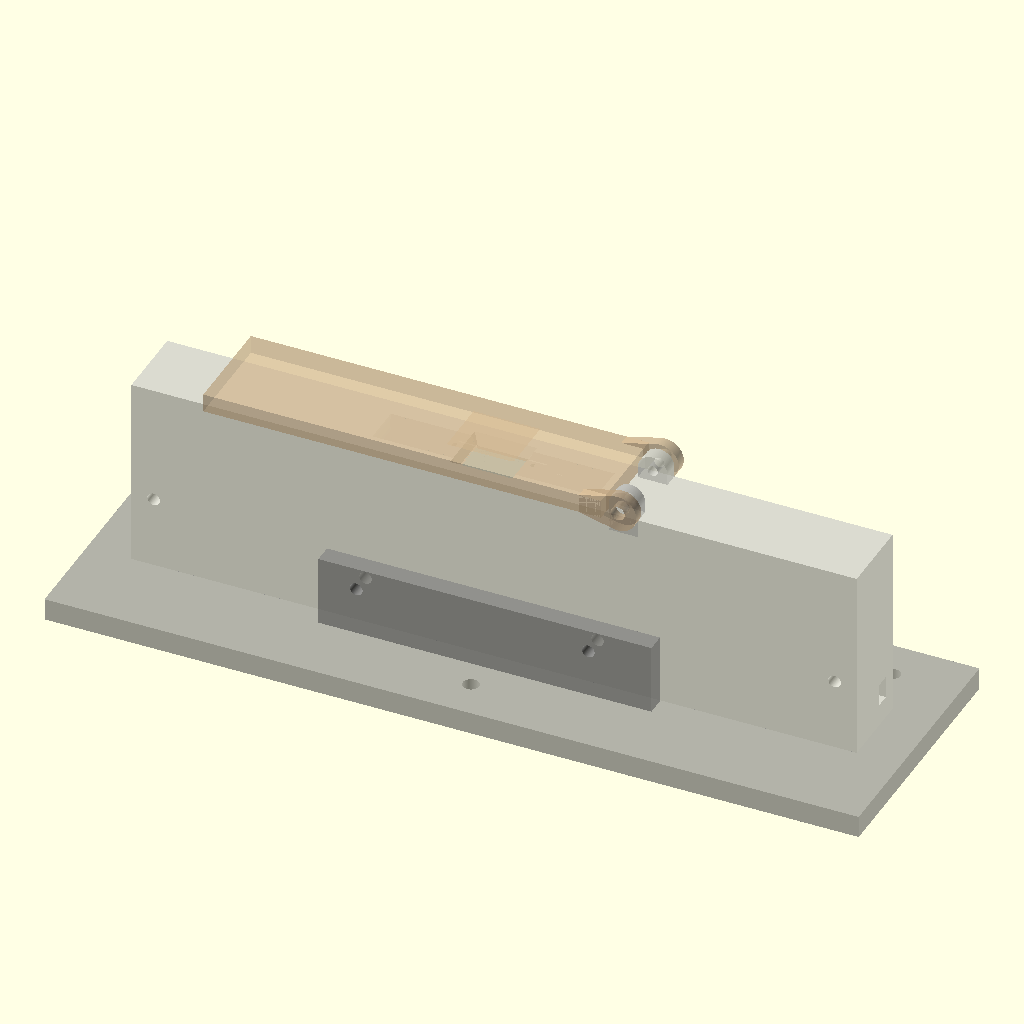
Cell 1 — every parameter at its default value.
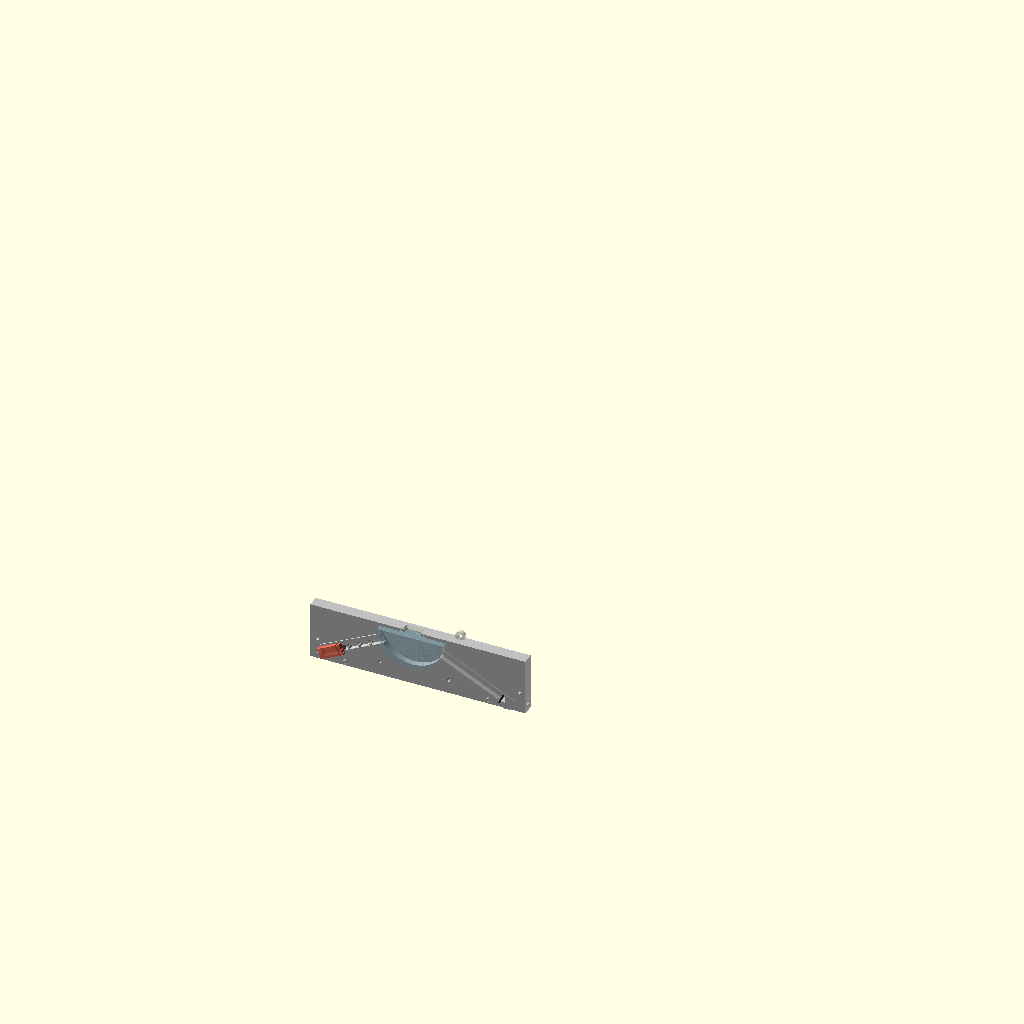
Cell 2: the same model with PART = "load".
All cells are drawn from the same view direction (rotation 55°, 0°, 25°, orthographic, colour scheme Cornfield), but the view is re-fitted for each cell, so position and scale can differ between cells as well as the parameter.
Source of the model, scad/optical_bench.scad:
// ============================================================================
//  psu-meter — 1단계(수동) 측정 헤드 · 인쇄 부품
//  같이 볼 것: ../docs/head.html (도면·3D·이 상수를 뽑아 준다) · ../HOBBY_BUILD.md
//
//  2026-09-02 전면 재작성 — **허브 일체형**.
//  덕트·접착 패드·착탈 칼라·거울이 전부 없어졌습니다. 프리즘 포켓 · 관통 채널 ·
//  인쇄 조리개 · 조명 플러그 소켓 · 칩 포켓이 **본체 한 부품** 안에 있습니다.
//
//  치수는 docs/head.html 의 광선추적 계산값입니다. 실물 제작·측정은 아직 없습니다.
//
//  좌표계 : 측정점 M = 원점
//           +X = 프리즘 현(60 mm) 방향
//           +Y = 프리즘 두께 방향.  Y=0 이 입사면 = 클램셸 분할면
//           +Z = 위(시료 쪽).  유리는 Z<0
//
//  ── 반드시 알고 볼 것 ────────────────────────────────────────────────────
//  ★★ 기계 팔과 **광학 지렛대**는 다릅니다 (2026-09-02 정정).
//    기계 팔(ARM_I/ARM_D)은 곡면 통과점 E 에서 재고, 부품을 놓는 자리를 정합니다.
//    광학 지렛대(LEVER)는 **측정점 M** 에서 잽니다 — 반원은 곡면 굴절이 없어
//    광선이 M 을 지나는 하나의 직선이라 프리즘 반지름이 지렛대에 포함됩니다.
//    LEVER = E·주광선(=R=30) + ARM_D(60) = 90.  전에는 60 으로 계산해
//    스팬·조리개가 전부 틀렸습니다.
//
//  ★ 팔 길이는 **곡면 통과점 E** 에서 잽니다. 프리즘 중심이 아닙니다.
//    반원이라 주광선이 곡면을 0°로 지나므로 방향은 M 에서 나온 것과 같지만,
//    기준점은 E(26.87, -13.34) 입니다. 조명팔 40 의 끝은 중심에서 70 mm 입니다.
//
//  ★ 주광선은 **17.5 PSU(보정 범위의 한가운데)** 에 조준합니다 — 수조 염도(34)가
//    아닙니다. 34 에 조준하면 2점 보정에 필요한 0~35 PSU 가 조명 부채꼴의
//    아래쪽 끝에 몰려 RO-DI(0 PSU) 여유가 0.046° 밖에 안 남습니다.
//    17.5 조준이면 양쪽 0.30° 로 균형이 잡힙니다.
//
//  ★ 블록 깊이 HUB_Z 는 **프리즘이 아니라 내려가는 팔**이 정합니다.
//    팔이 26.41° 아래로 가므로 팔 끝(칩·플러그)이 프리즘 바닥보다 훨씬 깊습니다.
//    옛 식 ceil(사지타 + 2*벽 + 5) = 42 를 쓰면 검출 채널이 L=59.8 에서 블록
//    바닥을 뚫고 나가고 칩이 바로 L=60 입니다. head.html 의 "블록 깊이 검사" 행이
//    이것을 판정합니다. 형상을 바꾸면 그 표를 다시 보십시오.
//
//  ★ 정밀해야 하는 것은 딱 하나 — **두 팔이 서로 움직이지 않는 것**입니다.
//    그래서 본체를 한 몸으로 인쇄하고, 분할면(Y=0)을 바닥에 놓습니다.
// ============================================================================

/* [부품 선택] */
// OpenSCAD 의 Window > Customizer 를 켜면 아래가 드롭다운으로 나옵니다.
// 고르고 F5(미리보기) / F6(렌더) / F7(STL 내보내기).
PART = "preview"; // [preview:조립 미리보기 (인쇄용 아님), load:★ B 에 부품 얹는 자리 (조립 설명), hub_a:본체 반쪽 A (Y<0) — 분할면을 바닥에, hub_b:본체 반쪽 B (Y>0), base:받침대 — 바닥판+홈턱+M4 3점, lid:뚜껑 (작은 판+힌지), slit_plug:조명측 플러그, slit_plate:★ 갈아 끼우는 슬릿판, section:분할면 단면 (검증용), fitcheck:닫힘 간섭 (비어야 정상), swingcheck:여닫는 동안 간섭 (비어야 정상), thincheck:얇은 살 검사, prismcheck:프리즘 간섭, plugcheck:플러그 간섭, platecheck:슬릿판 간섭 (모두 비어야 정상), raycheck:플러그 광로 관통 (비어야 정상)]

/* [Hidden] */

$fn = 180;

// ============================================================================
//  상수 — docs/head.html "SCAD 상수" 블록을 그대로 덮어쓰면 된다
// ============================================================================
// ── 프리즘 ─────────────────────────────────────
P_CHORD = 60;
P_SAG   = 30;
P_THICK = 10;      // 실물 도착하면 실측
FIT     = 0.35;
P_R     = 30.0000;
P_CZ    = 0.0000;
//  ★★ 2026-09-04 발견 — **포켓이 프리즘을 FIT 만큼 떨어뜨리고 있었다.**
//    포켓은 반지름 P_R+FIT 의 원통이고 중심이 z=0 이었다. 그 안에 실물(반지름 P_R)이
//    중력으로 앉으면 중심이 z=-FIT 로 내려간다 — 측정면이 설계 평면보다 0.35 mm
//    아래다. 결과가 둘이다 :
//      (1) "창 밖 살이 프리즘을 위에서 물어 준다"는 전제가 **사실이 아니었다.**
//          살과 프리즘 사이에 0.35 mm 가 통째로 비어 있었다. 실링의 기준면이 없다.
//      (2) 광선이 프리즘 중심을 0.35 빗나가 곡면 입사각 0.668°, 굴절 편향 0.220°.
//          조명 부채꼴 여유가 편측 0.30° 다. 2점 보정이 상수로 흡수하긴 하지만
//          여유의 3분의 2를 그냥 먹는다.
//    포켓 원통만 FIT-P_SEAT 만큼 **올려서** 앉는 자리를 정한다. 남기는 P_SEAT 은
//    프리즘 반지름 공차를 먹는 몫이다 — 0 으로 하면 실물이 조금만 커도 프리즘이
//    포켓 바닥과 살 사이에 끼여 응력을 받는다 (HANDOFF 의 금기).
P_SEAT  = 0.15;    // 앉았을 때 프리즘 상면이 z=0 보다 내려가는 양 (= 살과의 틈)

// ── 광학 ───────────────────────────────────────
ARM_DEG = 26.4114;  // ★ 주광선 조준 17.5 PSU (보정범위 중앙). 34 조준이면 26.1525
EXIT_X  = 26.8687;
EXIT_Z  = -13.3444;
WIN_Z   = 5.0;      // ★ 추적한 최대 빔 폭 + 0.6. 공식 아님 (2026-09-02 정정)
LEVER   = 90.0;     // 광학 지렛대 (M 기준) = E·주광선 30 + 기계팔 60
ARM_I   = 40;       // 조명팔 — 끝이 슬릿
ARM_D   = 60;       // 검출팔 — 끝이 칩
REACH_I = 61;       // 조명측 부품 적재 총 도달
REACH_D = 72;       // 검출측
STOPS_I = [[13.6,2.86],[24.8,1.98],[35.2,1.17]];   // 슬릿에서 퍼진다 — 팔 끝이 가장 좁다
STOPS_D = [[52.8,2.74]];    // ★ 한 자리뿐. 검출측 빔은 프리즘 쪽이 넓어
                            //   나머지 자리는 어깨 1 mm 를 못 남긴다 (채널 자체가 조리개)

// ── 부품 ───────────────────────────────────────
CHIP_L = 9.4; CHIP_W = 3; CHIP_H = 1.2;   // TSL1401CL CL 패키지
LED_D  = 5.25;
PLUG_W = 10; PLUG_Y = 10; PLUG_L = 20;   // 조명측 플러그

// ── 블록 ───────────────────────────────────────
HUB_TOP = 3;
HUB_L   = 93; HUB_R = 103;
// ── 측정창 · 실링 (2026-09-02 신설 → 2026-09-04 실링 개정) ────────────
//  ★ 프리즘 상부를 x 로는 **필요한 만큼만** 연다. 조명 패치가 8.6 mm 이므로 14 면 된다.
//  ★ 창을 **사면**으로 판다. 뚜껑 보스가 그 사면에 **선으로 걸려** 스스로 중심을
//    잡고, SEAT 만큼 떠서 액적을 누르지 않는다. 직각 면이면 자기정렬이 없다.
//    보스 사면을 창보다 **완만하게**(12° vs 25°) 해서 아래 모서리만 닿게 한다.
//  ★ 밀폐가 중요하다 — 0.15 mm 틈만 있어도 둘레 확산으로 분당 0.4 PSU 가 샌다.
//
//  ★★ 2026-09-04 실링 개정 — **덮는 것은 막는 것이 아니다.**
//    옛 값 WIN_HY = 4 는 프리즘(반두께 5) 위에 편측 1 mm 의 살을 남겨 포켓 틈을
//    "덮게" 했다. 그런데 (가) 포켓이 프리즘을 0.35 떨어뜨려 그 살은 애초에 프리즘에
//    닿지도 않았고(P_SEAT 주석), (나) 닿았더라도 살 밑 0.05 mm 틈은 모세관압이
//    +1 kPa (2γcosθ/h, PETG θ≈70°)라 액을 **빨아들인다**.
//    그렇게 빨린 액은 닦이지도 마르지도 않아 표준액↔시료 **이월**이 된다.
//    20 µL 중 몇 µL 만 이월돼도 35 와 34 사이에서 0.1 PSU 급이다 — 예산 전체(0.066)
//    보다 크다. 광학·기구 어떤 개선보다 크다.
//    그래서 방침을 바꿨다 : **면끼리 맞물리게 하지 않는다.** 창을 프리즘 전폭까지
//    열고, 옆 틈과 살 밑을 실런트로 채워 **액이 닿는 면을 유리와 굳은 탄성체로만**
//    만든다. FDM 은 평면을 0.05 로 맞춰 주지 않지만, 실런트는 틈이 얼마든 채운다.
//    빔 여유도 편측 0.5 → 1.5 mm 로 넓어진다.
//  ★ 실런트는 **MS 폴리머(변성실란)**. 아세톡시 실리콘의 아세트산은 응력 있는 PMMA 를
//    크레이징시키고 베어 칩 패드를 부식시킨다. 중성경화 실리콘도 저분자 실록산이
//    광학면으로 이행해 발수화시킨다 — 20 µL 이 패치 8.6 mm 를 덮으려면 접촉각이
//    20° 급이어야 해서 치명적이다. 순간접착제·에폭시·UV경화는 전부 금지.
SEAL_W  = 0.8;    // 프리즘 옆 실런트 채널 폭(편측). FIT 0.35 를 위 SEAL_D 만 넓힌다
SEAL_D  = 2.0;    // 채널 깊이 (z = -SEAL_D ~ 0). 굳으면 z 윗면이 창의 y 벽이 된다
SEAL_REC = 0.4;   // 살 아랫면 실런트 링 깊이. 프리즘 상면까지 실제 두께는 +P_SEAT
SEAL_RX = 12;     // 실런트 링 바깥 x — 창(7)에서 5 mm
SEAM_SX = 1.0;    // 분할면 주입 슬롯 폭 (x)
SEAM_W  = 1.2;    // 분할면 주입 슬롯 폭 (y). 블록 윗면에 열려 주입구를 겸한다
SEAM_X  = 10.5;   // 주입 슬롯 중심 x — 창이 z=3.5 에서 8.63 까지 벌어지므로 그 밖
WIN_HX  = 7;      // 창 반폭 x — 패치 8.6 + 액적 여유
WIN_HY  = P_THICK/2 + SEAL_W;   // 5.8 ★ 실런트 채널 바깥벽과 **같은 값**. 따로 안 정한다
WIN_TAP = 25;     // 창 사면 각 (수직에서)
CAP_TAP = 12;     // 뚜껑 보스 사면 — 창보다 완만해서 아래 모서리가 선접촉
SEAT    = 0.8;    // 뚜껑이 사면에 걸려 뜨는 높이
HUB_Z   = 49;      // ★ 프리즘이 아니라 팔 끝이 정한다
WALL    = 3.5;  M3 = 3.4;
WALL_TOP = 3.2;   // ★ 창이 가장 넓어지는 **블록 윗면**의 살. HUB_Y 가 여기서 나온다

// ── 배선 슬롯 (2026-09-04 — 슈라우드를 버려 여기가 외광의 유일한 통로가 됐다) ──
SLOT_W   = 4;     // 슬롯 폭 (y)
SLOT_H   = 6;     // 슬롯 높이 (z)
SLOT_OFF = 4.5;   // ★ y 로 비키는 양. SLOT_W 보다 커야 직선 경로가 끊긴다
SLOT_MOUTH = 4;   // 포켓/캐비티와 이어 주는 입 길이 (x)

// ── 받침대 ─────────────────────────────────────
BASE_W = 220; BASE_D = 70; BASE_T = 6;
BASE_Z = -49;     // 바닥판 윗면 = 블록 바닥 (뜨지 않는다)
RAIL_LEN = 90; RAIL_T = 5; RAIL_H = 19;   // ★ 관통 M3 구멍 위로 살 4.3 mm. 15 면 0.30 mm 였다

// ============================================================================
//  유도값
// ============================================================================
//  ★ 옛 식 HUB_Y = P_THICK + 2*FIT + 2*WALL = 17.7 은 **포켓만** 보고 정한 값이었다.
//    창이 25° 로 벌어지므로 블록 윗면에서 창 반폭이 WIN_HY + HUB_TOP*tan25 = 7.20 이
//    되어 살이 1.65 mm 밖에 안 남는다. "따로 정한 두 치수를 대조하지 않은" 사례가
//    또 하나다. 이제 **둘 중 큰 쪽**으로 유도하고 아래 assert 가 지킨다.
//    ★ thincheck 는 Y=0 단면만 본다 — **두께 방향 살은 거기 안 걸린다.** 그래서
//      이 항목은 검사가 아니라 assert 로 지켜야 한다.
HUB_Y  = 2*max(P_THICK/2 + FIT + WALL,                       // 포켓 기준   8.85
               WIN_HY + HUB_TOP*tan(WIN_TAP) + WALL_TOP);    // 창 윗면 기준 10.40
XP     = sqrt(pow(P_R + FIT, 2) - pow(P_CZ + FIT - P_SEAT, 2)); // 30.35 포켓 입구 반폭
//  ★ 빔의 두께 방향 폭은 **젖은 유리 안**에 들어와야 한다. 젖는 유리는 이제 프리즘
//    전폭 10 mm 이므로 CH_Y = 7 이면 편측 1.5 mm 여유다 (옛 창 8 에서는 0.5 였다).
//    넓히면 광량은 늘지만 잡음 항이 이미 0.0026 PSU 라 얻을 것이 없다.
//    ★ CH_Y 와 P_THICK 은 서로 모르는 채 손으로 정한 두 값이다 — assert 로 묶는다.
CH_Y   = 7;                                      //       채널 폭(두께 방향)

assert(CH_Y/2 + 1.0 <= P_THICK/2,
       "빔이 젖은 유리 밖으로 나간다 — CH_Y 를 줄이거나 두꺼운 프리즘을 쓸 것");
assert(HUB_Y/2 - (WIN_HY + HUB_TOP*tan(WIN_TAP)) >= 3.0,
       "블록 윗면 창 둘레 살이 3 mm 미만이다");
//  ★ 주입 슬롯이 창과 뚫리면 실런트가 광학면으로 쏟아진다. 창은 위로 갈수록 넓다.
assert(SEAM_X - SEAM_SX/2 > WIN_HX + (HUB_TOP + 0.5)*tan(WIN_TAP) + 1.0,
       "분할면 주입 슬롯이 측정창에 너무 가깝다 — 실런트가 광학면으로 샌다");
assert(SEAM_X + SEAM_SX/2 < SEAL_RX, "주입 슬롯이 실런트 링 밖이라 채워지지 않는다");
assert(SEAL_RX < XP - 2, "실런트 링이 프리즘 밖으로 나갔다 — 실링이 안 된다");
//  ★ 액적이 실런트 링보다 깊으면 인쇄물 벽에 닿고 분할면 크랙에 물린다.
assert(20/(2*WIN_HX*2*WIN_HY) < SEAL_REC,
       "20 µL 액적이 실런트 링보다 깊다 — 인쇄물 벽에 닿는다");
assert(SLOT_OFF - SLOT_W/2 > SLOT_W/2,
       "배선 슬롯이 안 꺾였다 — 끝면에서 칩이 직선으로 보인다");
assert(HUB_Y/2 - (SLOT_OFF + SLOT_W/2) >= 3.0, "배선 슬롯 바깥 살이 3 mm 미만이다");
BAF_T  = 1.2;                                    //       인쇄 조리개 두께
BAF_AY = CH_Y - 1;                               // 6     조리개 개구 폭
SEAM   = 1.0;                                    //       분할면 랩 조인트 단차
PEG_D  = 4;
M4     = 4.4;

// 칩 자리 (설계 좌표) — 배선 슬롯을 여기서 옆으로 뺀다
CHIP_X = EXIT_X + ARM_D*cos(ARM_DEG);
CHIP_Z = EXIT_Z - ARM_D*sin(ARM_DEG);

// 조명측 플러그 캐비티의 바깥 끝 (설계 좌표) — 배선 슬롯을 여기서 옆으로 뺀다
PLUG_X = -(EXIT_X + (REACH_I + 2)*cos(ARM_DEG));
PLUG_Z = EXIT_Z - (REACH_I + 2)*sin(ARM_DEG);

// 조립 볼트 — 포켓도 광로도 피한 네 자리 (head.html g0.bolts 와 같은 식)
// 0.74 였을 때 오른쪽 볼트가 **배선 슬롯을 관통**했다 (단면 확인, 2026-09-02).
// 0.60 으로 올리면 검출측 슬롯 위 5.6 mm · 조명측 캐비티 위 3.4 mm 가 남는다.
BOLTS = [[-(HUB_L-6), -HUB_Z*0.60], [HUB_R-6, -HUB_Z*0.60],
         [-HUB_L*0.32, -(P_SAG+6)], [HUB_R*0.32, -(P_SAG+6)]];
// 아래 두 개는 홈턱까지 관통해 **본체를 받침대에 붙드는 볼트**를 겸한다 (M3 x 35)
RAIL_BOLTS = [BOLTS[2], BOLTS[3]];
XC = (HUB_R - HUB_L)/2;   // 블록 중심 x = 5

// ============================================================================
//  기본 형상
// ============================================================================

// 팔 축 위에서 작업.  s = +1 검출(오른쪽) / -1 조명(왼쪽),  L = E 에서의 거리
//   자식 좌표계 : +Z = 팔 진행 방향,  +X = 면내 수직,  +Y = 두께 방향
module on_arm(s, L) {
    translate([s*(EXIT_X + L*cos(ARM_DEG)), 0, EXIT_Z - L*sin(ARM_DEG)])
        rotate([0, s*(90 + ARM_DEG), 0])
            children();
}

// 프리즘 본체 (f = 편측 여유, dz = 원통만 올리는 양).  P_CZ 는 곡률 중심.
//   ★ 포켓은 prism(FIT, FIT - P_SEAT) 로 만든다 — 원통만 올라가고 상면(z=0)은
//     그대로다. 그래야 실물이 앉는 높이가 정해진다. dz=0 이면 실물 그 자체다.
module prism(f = 0, dz = 0) {
    intersection() {
        translate([0, 0, P_CZ + dz]) rotate([-90, 0, 0])
            cylinder(h = P_THICK + 2*f, r = P_R + f, center = true);
        translate([0, 0, -(P_SAG + f)/2 - 0.5])
            cube([P_CHORD + 2*f + 2, P_THICK + 2*f + 0.02, P_SAG + f + 1], center = true);
    }
}

// 앉은 자세의 실물 프리즘 — 그림용. 상면이 z = -P_SEAT 다.
module prism_seated() { translate([0, 0, -P_SEAT]) prism(0); }

// 블록 외형 단면 (XZ).  프리즘 포켓과 측정창은 두께 방향으로 제한해야 하므로
//   여기서 빼지 않고 따로 절삭한다.
//   ★ 2026-09-04 정정 — 여기 "창 밖에 남는 살이 프리즘을 위에서 물어 준다" 고
//     적혀 있었는데 **사실이 아니었다** (P_SEAT 주석). 프리즘은 포켓 바닥에 앉고
//     실런트가 붙든다. 살은 P_SEAT 만큼 떠 있고, 그 틈은 실런트 링이 채운다.
module body_profile() {
    polygon([[-HUB_L, -HUB_Z], [HUB_R, -HUB_Z], [HUB_R, HUB_TOP], [-HUB_L, HUB_TOP]]);
}

// 사면 상자 — z=0 에서 반폭 (hx,hy), 각도 tap 로 위로 벌어진다. z0~z1 구간만.
module taper_box(hx, hy, z0, z1, tap) {
    hull() {
        translate([0, 0, z0])
            cube([2*(hx + z0*tan(tap)), 2*(hy + z0*tan(tap)), 0.001], center = true);
        translate([0, 0, z1])
            cube([2*(hx + z1*tan(tap)), 2*(hy + z1*tan(tap)), 0.001], center = true);
    }
}

module body_solid() {
    rotate([90, 0, 0]) linear_extrude(height = HUB_Y, center = true) body_profile();
}

// 광로 채널 : from ~ to (팔 축 L).  Y 는 프리즘 두께보다 좁게 유지해 측벽을 살린다
module channel(s, from, to) {
    on_arm(s, (from + to)/2)
        cube([WIN_Z, CH_Y, to - from], center = true);
}

// 인쇄 조리개 — 채널을 뚫은 뒤 **다시 채워 넣는** 얇은 판.
//   개구가 국소 빔 폭에 맞춰 커진다. 따로 끼울 부품이 없고 비용도 0.
module baffle(s, L, ap) {
    on_arm(s, L) difference() {
        cube([WIN_Z, CH_Y, BAF_T], center = true);
        cube([ap, BAF_AY, BAF_T + 1], center = true);
    }
}

module baffles() {
    for (t = STOPS_D) baffle( 1, t[0], t[1]);
    for (t = STOPS_I) baffle(-1, t[0], t[1]);
}

// ============================================================================
//  본체 (두 반쪽을 합친 온전한 형상)
// ============================================================================
// 배선 슬롯 — **y 로 꺾어서** 끝면으로 뺀다 (2026-09-04).
//   슈라우드를 버렸으므로 이 구멍 두 개가 블록 안으로 들어오는 **외광의 유일한
//   통로**다. 곧게 뚫으면 오른쪽 끝면에서 칩 수광창이, 왼쪽 끝면에서 LED 캐비티가
//   그대로 보인다. 입(SLOT_MOUTH)에서만 y 로 열고 몸통은 SLOT_OFF 만큼 비켜 놓으면
//   직선 경로가 끊긴다. 남는 것은 두 번 꺾인 산란광뿐이고 그건 다크프레임이 뺀다.
//   ★ 마감은 **배선 후 검정 실런트로 끝면을 메우는 것**이다.
module wire_slot(x_in, x_out, z) {
    s = sign(x_out - x_in);
    // 입 — 포켓/캐비티에서 옆으로 비켜 나가는 짧은 구간. y 로 열려 있다.
    translate([x_in + s*SLOT_MOUTH/2, SLOT_OFF/2, z])
        cube([SLOT_MOUTH, SLOT_OFF + SLOT_W, SLOT_H], center = true);
    // 몸통 — y 로 비킨 채 끝면까지
    translate([(x_in + s*SLOT_MOUTH + x_out)/2, SLOT_OFF, z])
        cube([abs(x_out - x_in) - SLOT_MOUTH, SLOT_W, SLOT_H], center = true);
}

module body_full() {
    union() {
        difference() {
            body_solid();

            // 프리즘 포켓 — 두께 방향으로 제한된다 (측벽이 남아야 한다).
            //   ★ 원통을 FIT-P_SEAT 만큼 올려 **앉는 높이를 정한다**. 전에는 안 올려
            //     프리즘이 0.35 내려앉았다 (P_SEAT 주석 참조).
            prism(FIT, FIT - P_SEAT);

            // ── 실런트 채널 (2026-09-04 신설) ──────────────────────────────
            //  프리즘 옆면과 포켓 벽 사이 FIT 0.35 는 액이 **곡면(광 입출사면)까지
            //  가는 유일한 길**이다. 곡면이 젖으면 닦을 수도 마를 수도 없다.
            //  위 SEAL_D 만 SEAL_W 로 넓혀 주사기가 들어가게 하고, 여기 채워 굳은
            //  탄성체가 **창의 y 벽**이 된다. 창을 프리즘보다 넓게 여는 근거다.
            for (sd = [-1, 1])
                translate([0, sd*(P_THICK/2 + (FIT + SEAL_W)/2), -SEAL_D/2])
                    cube([2*XP, SEAL_W - FIT, SEAL_D], center = true);

            // 측정창 — 사면. 프리즘 **두께 전폭**으로 연다 (2026-09-04 개정).
            taper_box(WIN_HX, WIN_HY, -0.5, HUB_TOP + 0.5, WIN_TAP);

            // ── 실런트 링 자리 (2026-09-04 신설) ───────────────────────────
            //  살 아랫면을 창 둘레로 SEAL_REC 만큼 파낸다. 프리즘 상면(z=-P_SEAT)과
            //  이 면 사이 0.55 mm 가 통째로 실런트로 찬다.
            //  ★ 이렇게 하면 **액이 닿는 것은 유리와 굳은 탄성체뿐이고 인쇄물이
            //    아니다.** 액적 깊이는 20 µL / (14 x 11.6) = 0.12 mm 라 SEAL_REC
            //    안에 들어온다. 인쇄 공차로 살이 프리즘에 닿든 말든 결과가 같다 —
            //    "면끼리 딱 맞물리게 한다"는 FDM 에서 지킬 수 없는 약속이다.
            translate([0, 0, SEAL_REC/2])
                cube([2*SEAL_RX, 2*WIN_HY, SEAL_REC], center = true);

            // ── 분할면 실런트 주입 슬롯 (2026-09-04 신설) ──────────────────
            //  ★ 분할면 Y=0 이 젖은 창을 가로지른다. 그 크랙이 창에서 프리즘 끝까지
            //    이어져 액을 다 빨아먹고 포켓으로 간다 — 캡보다 이게 큰 문제였다.
            //    블록 윗면에 열린 이 슬롯으로 실런트를 넣으면 (1) 크랙을 끊고
            //    (2) 아래 실런트 링과 옆 채널까지 흘러 한 번에 채워진다.
            //  ★ 창에서 SEAM_X 만큼 떨어뜨린 이유 : 창 사면이 위로 갈수록 벌어져
            //    z=3.5 에서 반폭이 8.63 이다. 가까이 두면 슬롯이 창과 뚫려 실런트가
            //    광학면으로 쏟아진다. (첫 배치 8.4 가 정확히 그랬다.)
            for (sx = [-1, 1])
                translate([sx*SEAM_X, 0, (HUB_TOP + 0.6)/2 - 0.1])
                    cube([SEAM_SX, SEAM_W, HUB_TOP + 0.6], center = true);

            // 광로 : 곡면 안쪽 2 mm 에서 팔 끝까지
            channel( 1, -2, ARM_D);
            channel(-1, -2, ARM_I);

            // 조명측 플러그 소켓 — 슬릿판/렌즈판을 갈아끼우는 자리
            on_arm(-1, (ARM_I + REACH_I + 2)/2)
                cube([PLUG_W, PLUG_Y, REACH_I + 2 - ARM_I], center = true);

            // 칩 포켓 — 어레이 8.064 의 길이 방향이 부채꼴 방향(면내)에 오게 눕힌다
            on_arm(1, ARM_D + (CHIP_H + 0.3)/2)
                cube([CHIP_L + 0.4, CHIP_W + 0.4, CHIP_H + 0.3], center = true);

            // 배선 슬롯 — 칩 뒤에서 오른쪽 끝면으로. 축으로 빼면 블록이 3 mm 깊어지고
            //   바닥으로 빼면 받침대에 눌린다.
            wire_slot(CHIP_X, HUB_R + 1, CHIP_Z);

            // LED 배선 슬롯 — 플러그 캐비티 끝에서 왼쪽 끝면으로. 캐비티를 축 방향으로
            //   끝면까지 뚫으면 블록이 5 mm 더 깊어진다. 플러그는 분할면에서 넣는다.
            wire_slot(PLUG_X, -HUB_L - 1, PLUG_Z);

            // 조립 M3
            for (p = BOLTS)
                translate([p[0], 0, p[1]]) rotate([90, 0, 0])
                    cylinder(h = HUB_Y + 4, d = M3, center = true);
        }
        baffles();
        hinge_ears();
    }
}

// ── 분할 ─────────────────────────────────────────────────────────────────
//  ★ 분할면은 광로 한가운데를 196 mm 내내 지나간다. 평평한 면끼리 맞대면
//    그 이음매가 검출기까지 직통하는 **빛 새는 틈**이 된다.
//    그래서 채널 둘레에서만 분할면을 한 단(SEAM) 옮겨 랩 조인트를 만든다.
module seam_claim(clr = 0) {
    for (s = [-1, 1])
        let (reach = (s > 0) ? REACH_D : REACH_I)
            on_arm(s, (reach - 2)/2)
                translate([0, -SEAM/2, 0])
                    cube([WIN_Z + 8 + 2*clr, SEAM + 2*clr, reach + 2 + 2*clr], center = true);
}

// B(Y>0) 가 가져가는 영역
module claim_b(clr = 0) {
    union() {
        translate([0, 200, 0]) cube([600, 400, 400], center = true);
        seam_claim(clr);
    }
}

PEGS = [[-60, -44], [70, -44]];

module hub_half(side) {
    difference() {
        if (side > 0) intersection() { body_full(); claim_b(0); }
        else          difference()   { body_full(); claim_b(0.2); }

        // A 쪽에 페그 구멍
        if (side < 0)
            for (p = PEGS) translate([p[0], -PEG_D/2, p[1]])
                rotate([90, 0, 0]) cylinder(h = PEG_D + 0.4, d = PEG_D + 0.3, center = true);
    }
    // B 쪽에 페그 — 분할면에서 A 쪽(Y<0)으로 튀어나간다
    if (side > 0)
        for (p = PEGS) translate([p[0], -PEG_D/2 + 0.01, p[1]])
            rotate([90, 0, 0]) cylinder(h = PEG_D, d = PEG_D, center = true);
}

// ============================================================================
//  받침대 — 바닥판 + 홈턱 + 힌지 기둥 + M4 수평조절 3점
//    ★ 블록 바닥이 바닥판 윗면에 **닿는다**. 옛 배치는 1 mm 떠 있어서 수직
//      기준면이 없었다 — 홈턱 옆면만으로는 뚜껑 닫는 힘에 흔들린다.
//    ★ 홈턱은 블록의 **두께 방향**으로 벌어진다. 가운데 M3 두 개가 홈턱-블록-홈턱을
//      관통해 본체를 붙든다 (M3 x 35). 새 나사가 늘지 않는다.
// ============================================================================
FEET = [[-88.2, BASE_D*0.34], [XC, -BASE_D*0.34], [96.6, BASE_D*0.34]];

module base() {
    difference() {
        union() {
            // 바닥판 — 충진을 아끼지 말 것. 무게가 곧 안정성이다.
            translate([XC, 0, BASE_Z - BASE_T/2])
                cube([BASE_W, BASE_D, BASE_T], center = true);
            // 홈턱 2줄
            for (sd = [-1, 1])
                translate([XC, sd*(HUB_Y/2 + RAIL_T/2 + 0.3), BASE_Z + RAIL_H/2])
                    cube([RAIL_LEN, RAIL_T, RAIL_H], center = true);
        }
        // 홈턱 관통 M3 (본체 고정 겸용)
        for (p = RAIL_BOLTS)
            translate([p[0], 0, p[1]]) rotate([90, 0, 0])
                cylinder(h = BASE_D + 4, d = M3, center = true);
        // M4 수평조절 3점 — 삼각 지지라 덜컹거리지 않는다
        for (f = FEET)
            translate([f[0], f[1], BASE_Z - BASE_T/2])
                cylinder(h = BASE_T + 2, d = M4, center = true);
    }
}

// ============================================================================
//  뚜껑과 힌지 — **작은 판 + 허브에 뚫은 피벗 구멍** (2026-09-04)
//
//  전(2026-09-02)에는 상부 전체를 덮는 슈라우드 204 x 42 x 57 이었다. 버린 이유 :
//    · 차광의 본체는 사실 **창을 막는 보스**다. 슈라우드는 그 위에 덧씌운 것이었다.
//    · 나머지 외광 경로는 **배선 슬롯 두 곳**뿐인데, 그건 슬롯을 y 로 꺾어(도그레그)
//      끝면에서 칩·캐비티가 직선으로 안 보이게 하는 편이 훨씬 싸다. body_full 참조.
//    · 슈라우드는 벗겨서 어딘가에 놓아야 하는데 놓을 자리가 없다. 뚜껑은 달려 있다.
//
//  ★ 하중 — 슈라우드는 벽이 바닥판에 내려앉아 본체를 안 건드렸다. 이 뚜껑은 허브에
//    직접 달리므로 하중이 본체로 간다. 그래서 셋을 지킨다 :
//      (1) **래치·자석·스냅을 달지 않는다.** 닫는 힘은 자중뿐(약 0.2 N)이다.
//          손으로 누르면 검출팔 60 mm 끝의 칩이 미끄러진다 (1 µm = 0.061 PSU).
//      (2) 피벗 구멍을 **헐겁게** 판다 (LID_PIV 3.8 에 M3). 보스가 창 사면에서
//          스스로 중심을 잡아야 하는데 힌지가 뻑뻑하면 그걸 방해하고 옆으로 민다.
//          ★ 피벗 나사를 조이지 말 것. 조이면 자기정렬이 죽는다.
//      (3) 판을 왼쪽으로 길게 뺀다 — 무게중심이 보스보다 멀어 지렛대로 눌러 준다.
//          (무게중심 x≈-14, 피벗에서 54 : 보스는 40 이므로 자중의 약 1.35 배)
//
//  ★ 자중이 슈라우드(약 0.7 N)보다 작으므로 **증기 웰의 밀폐가 사면 인쇄 품질에
//    더 의존한다.** 1순위 검증에 "뚜껑 닫고 10 분 방치 후 재측정"을 넣을 것.
//    새면 대안은 보스 사면에 실런트로 성형하는 탄성 립이다 (부품이 늘지 않는다).
//
//  ★ 인쇄 : **보스가 위로 오게 뒤집어서** 놓는다. 그러면 판 윗면이 바닥에 붙고
//    보스도 팔도 서포트가 필요 없다. 보스와 판 밑면은 무광 검정으로.
// ============================================================================
HINGE_X  = 40;                 // 프리즘 끝(XP=30.35) 밖. 광로는 |x|>25 에서 아래로 간다
LID_GAP  = 0.5;                // 판 밑면과 블록 윗면 사이 — 판이 본체를 누르지 않는다
LID_T    = 5;                  // 판 두께
HINGE_Z  = HUB_TOP + LID_GAP + LID_T/2;   // 6.0  판 두께의 한가운데
EAR_T    = 4;                  // 귀 두께 — 각 반쪽의 바깥면에서 안쪽으로
EAR_R    = 4;                  // 귀 꼭대기 반지름 — 구멍(2.8) 위로 살 2.6
EAR_TAP  = 2.8;                // M3 셀프태핑
LID_X0   = -72;                // 판 왼쪽 끝
LID_X1   = HINGE_X - EAR_R - 0.5;         // 35.5  판 오른쪽 끝 — 귀 앞에서 멈춘다
LID_ARM  = 3;                  // 팔 두께
LID_CLR  = 0.4;                // 팔과 귀 사이 편측 여유
LID_PIV  = 3.8;                // ★ 팔의 피벗 구멍. M3 에 0.4 유격 — 자기정렬용
LID_HY   = HUB_Y/2 + LID_CLR + LID_ARM;   // 판 반폭

// 허브에 붙는 귀 — 바깥면 쪽 EAR_T 만큼만 차지하므로 A/B 가 각자 하나씩 가져간다.
//   허브 안으로 4 mm 파묻혀 있어 뿌리가 끊어지지 않는다.
module hinge_ears() {
    for (sd = [-1, 1])
        translate([0, sd*(HUB_Y/2 - EAR_T/2), 0])
            rotate([90, 0, 0])
                linear_extrude(height = EAR_T, center = true)
                    difference() {
                        hull() {
                            translate([HINGE_X, HINGE_Z]) circle(r = EAR_R);
                            translate([HINGE_X - EAR_R, HUB_TOP - 5]) square([2*EAR_R, 1]);
                        }
                        translate([HINGE_X, HINGE_Z]) circle(d = EAR_TAP);
                    }
}

// 닫힌 자세의 뚜껑
module lid_closed() {
    union() {
        // 판
        translate([(LID_X0 + LID_X1)/2, 0, HUB_TOP + LID_GAP + LID_T/2])
            cube([LID_X1 - LID_X0, 2*LID_HY, LID_T], center = true);

        // 증기 웰 보스 — 창 사면에 **아래 모서리로 선접촉**해 자기정렬하고 SEAT 만큼
        //   뜬다. 보스 사면(CAP_TAP 12°)이 창(WIN_TAP 25°)보다 완만해서 위로 갈수록
        //   벌어진다 — 접촉선은 딱 z=SEAT 한 줄이고 그 위는 안 닿는다.
        taper_box(WIN_HX + SEAT*(tan(WIN_TAP) - tan(CAP_TAP)),
                  WIN_HY + SEAT*(tan(WIN_TAP) - tan(CAP_TAP)),
                  SEAT, HUB_TOP + LID_GAP + LID_T, CAP_TAP);

        // 팔 둘 — 귀 **바깥**으로 지나가 피벗까지. 판과 hull 로 이어 붙인다.
        for (sd = [-1, 1])
            translate([0, sd*(HUB_Y/2 + LID_CLR + LID_ARM/2), 0])
                rotate([90, 0, 0])
                    linear_extrude(height = LID_ARM, center = true)
                        difference() {
                            hull() {
                                translate([HINGE_X, HINGE_Z]) circle(r = EAR_R + 1);
                                translate([LID_X1 - 6, HUB_TOP + LID_GAP]) square([6, LID_T]);
                            }
                            translate([HINGE_X, HINGE_Z]) circle(d = LID_PIV);
                        }
    }
}

// open = 여는 각도(도). 0 이 닫힌 자세. swingcheck 가 이걸 훑는다.
module lid(open = 0) {
    translate([HINGE_X, 0, HINGE_Z])
        rotate([0, open, 0])
            translate([-HINGE_X, 0, -HINGE_Z])
                lid_closed();
}

// ============================================================================
//  조명측 플러그 + 슬릿판 — **슬릿은 따로 뽑아 끼우는 카드**다 (2026-09-04)
//
//    빛의 길 (z 는 프리즘 쪽 0 → LED 쪽 22.6) :
//      LED → 공동 → 유산지(확산판) → 방 → **슬릿판의 틈** → 프리즘
//
//  ★★ 슬릿을 커터칼 날에서 **인쇄한 틈**으로 바꿨다. 옛 설계는 날 두 장을 마주
//    보게 끼우고 종이 심으로 폭을 맞추는 것이었는데 셋이 한꺼번에 걸렸다 :
//      (1) 실물 날이 안 들어간다. 슬롯이 받는 것은 한 장당 4.76 x 7 인데 9 mm 날은
//          등까지 폭이 9 다. 게다가 스냅오프 날은 **45°로 쪼개져 평행사변형**이라
//          감싸는 사각형이 15.2 x 9 (한 마디) / 21.3 x 9 (두 마디)다.
//          담으려면 블록이 25~31 mm 가 된다 (지금 20.8). 그리고 **금속 날은 네모나게
//          가공할 수 없다** — 생긴 그대로 담아야 한다.
//      (2) 한 마디의 날끝이 6.15 mm 뿐이라 빔 폭 CH_Y=7 을 **못 덮는다.**
//      (3) 심을 빼면 **날을 붙들어 두는 것이 없다.** 슬릿이 옆으로 1.26 µm 움직이면
//          예산 전체(0.066 PSU)를 먹는다 — 슬릿~M 이 70, 지렛대가 90 이라
//          슬릿 1 µm 가 칩에서 1.29 µm = 0.052 PSU 다.
//    인쇄한 판은 (3)을 **원천적으로** 없앤다 — 한 몸이라 움직일 방법이 없다.
//
//  ★ 왜 인쇄로 되는가 — 직선도가 덜 중요하다. `src/profile_crb.py` 의 결론이
//    **"번짐을 100배 늘려도 σ 는 2.5배만 나빠진다"** 이다. 가장자리의 물결(압출 폭
//    변동, ±0.05 급)은 번짐으로만 나타나고, 가장자리의 **평균 위치**는 8 mm 를 따라
//    평균되어 오히려 안정적이다. 남는 편심은 고정값이라 2점 보정이 상수로 흡수한다
//    (부채꼴 여유 ±0.30° = 편심 ±0.37 mm 까지 무해).
//
//  ★ 왜 따로 뽑는가 — **한 몸이면 다듬을 수 없다.** 카드로 빼 놓으면
//    (가) 불빛에 비춰 슬릿을 눈으로 검사하고, (나) 강철자를 대고 칼로 다듬고,
//    (다) **폭이 다른 판을 여러 장 뽑아 갈아 끼운다** — 1순위 §6 의 슬릿 폭 스윕이
//    바로 이것이다. 본체도 플러그도 다시 안 뽑는다.
//
//  ★ 왜 바닥면인가 — 옆벽은 레이어 줄무늬가 남지만 **바닥면은 베드가 찍어 주므로
//    평평하다.** 판을 **눕혀서** 인쇄하면 슬릿을 정의하는 면이 바닥면이 된다.
//
//  ★★ 슬릿 폭 — **왜 0.30 인가** (2026-09-04)
//    옛 문서의 "권장 0.19" 는 √(λ · **기계** 검출팔 60) 이었다. 2026-09-02 의
//    "기계팔 ≠ 광학 지렛대" 정정이 **이 줄에는 안 닿았다.** 광학 지렛대로 다시
//    잡으면 (a = R+조명팔 = 70 슬릿→M, b = R+검출팔 = 90 M→칩) :
//        기하 번짐 = 슬릿 x b/a ,  회절 번짐 ~ λ(a+b)/슬릿
//        **번짐이 최소가 되는 폭 = sqrt(λ(a+b)·a/b) = 0.27 mm**
//
//    ★ 그런데 **번짐 최소 = σ 최소가 아니다.** 슬릿을 넓히면 번짐과 함께 **광량도**
//      늘기 때문이다. CRB 는 σ ∝ σ_n·√(번짐)/진폭 인데 기하 영역에서 진폭 ∝ 슬릿,
//      번짐 ∝ 슬릿이므로 σ ∝ σ_n/√슬릿 — **넓힐수록 좋아진다.**
//        슬릿   번짐(px)   σ(읽기잡음 지배)  σ(광자잡음 지배)   ← 0.27 을 1 로
//        0.20    8.5        1.41              1.21
//        0.27    7.8        1.00              1.00
//        0.30    7.8        0.90              0.95
//        0.45    9.7        0.67              0.87
//      즉 **0.45 도 "너무 크지" 않다.** 다만 이건 거친 모형이고, 정확한 판정은
//      `src/profile_crb.py` 와 **1순위 §6 슬릿 폭 스윕**이다. 스윕이 있는 이유다.
//
//    ★ 그래도 **좁은 쪽에서 시작한다.** 이유는 정밀도가 아니라 **공정**이다 —
//      **넓히는 것은 되지만 좁히는 것은 안 된다.** 그래서 기본값을 번짐 최소 근처인
//      0.30 으로 두고, 필요하면 칼로 넓힌다. (0.4 노즐이 0.30 을 못 갈라 주고 붙어
//      나오는 것이 보통인데, **그것이 의도한 경로다** — 붙어 나오면 갈라 쓴다.)
//
//    ★ 하한이 있다 : 슬릿이 판 두께에 비해 좁으면 **터널**이 되어 부채꼴 가장자리가
//      깎인다. 판 0.8 에서 **0.16 아래로는 깎지 말 것** (비네팅 20 %).
//
//
//  ★★ **슬릿 폭이 얼마나 일정해야 하나 — 거의 상관없다.** (2026-09-04)
//    0.27 ~ 0.38 로 들쑥날쑥해도 무해하다. 이유가 셋이다.
//      (1) **y 방향으로는 광학 파워가 없다.** 프리즘이 축이 y 인 반원통이라 y 로는
//          그냥 평판이고, 조리개 개구(BAF_AY=6)가 넓어 칩의 한 점이 슬릿 길이
//          **전체를 적분해서** 본다. 폭 변동은 해상되지 않고 **평균된다.**
//      (2) 평균된 유효 개구 = sqrt(평균² + 편차²). 0.27~0.38 이면 평균 0.325 에
//          편차 0.032 라 유효 0.327 — **+0.5 %.** 칩에서의 번짐이 8.01 → 8.03 px 다.
//      (3) 그 결과는 **고정 커널**이고, 프레넬 곡선은 염도에 따라 **강체 평행이동**
//          하므로 고정 커널과의 컨볼루션은 위치를 상수만큼 옮길 뿐이다.
//          **2점 보정이 그 상수를 흡수한다.**
//    · 폭이 한쪽으로 기울어 있어도 유효 중심은 최대 0.055 mm 밀린다 — 편심 예산
//      ±0.37 의 15 % 이고, 그마저 고정값이라 보정이 먹는다.
//    · ★ 오히려 **판이 홈 안에서 도는 쪽이 영향이 크다.** 여유 0.15 에 판 길이 9.5
//      이므로 최대 0.90°, 슬릿 길이 8 에서 유효 폭이 **+0.126 mm** 늘어난다
//      (0.30 → 0.326, +8.5 %). 그래도 무해하다.
//
//    ⚠ **정말 지켜야 하는 것은 균일함이 아니라 이 넷이다.**
//      · **움직이지 않을 것** — 1.26 µm 면 예산 전체다. 인쇄판이라 해결됐다
//      · **국소적으로 0.16 아래로 내려가지 않을 것** — 그 자리가 터널이 되어
//        부채꼴을 깎는다 (비네팅 0.10 → 31 %, 0.16 → 20 %, 0.27 → 12 %)
//      · **길이 8 mm 가 끊기지 않을 것**
//      · **불투명할 것** — 검정 필라멘트. 얇은 판은 비쳐 보일 수 있다
//    ★ 게이지는 **커터칼 날 자체**가 종이보다 낫다 — 강철이라 두께가 ±0.02 로
//      일정하고(종이는 ±10 %), **자를 때 쓴 그 날을 밀어 넣으면** 슬릿이 정확히 날
//      두께가 된다. 자기 게이지다. ★ **이 설계는 9 mm 날(0.38~0.45)로 확정**이다 —
//      18 mm(0.50)보다 최적에 가깝고, 최종 슬릿 폭이 곧 그 날 두께가 된다.
//      가진 날의 두께를 실측해 적어 둘 것.
//      억지로 밀지 말고 **미끄러지는지**로 판정한다.
//    ★ 어느 쪽이든 **실측해서 적어 두는 것**이 규약이다.
//      · SLIT_W = 0.30  기본값. 붙어 나오면 바닥면에 강철자를 대고 칼로 갈라낸다
//      · SLIT_W = 0     아예 막힌 카드로 뽑아 갈라낸다. 직선도는 강철자가 준다
//      · §6 스윕용으로 0.2 / 0.5 / 1 / 3 을 따로 뽑아 둔다
//
//  ★ 판은 플러그 안쪽 끝의 홈에 **y 로 떨어뜨려 넣는다.** 앞으로 빠지지 않는 이유는
//    블록 캐비티(10 x 10)와 광로 채널(5 x 7) 사이의 **턱**이 판을 막기 때문이다 —
//    잡아 주는 부품이 따로 없다. 홈이 x 로 막혀 있어 판의 좌우 위치가 정해진다.
//
//    인쇄 : 플러그는 **슬릿면을 바닥에** 놓고 세워서 (LED 구멍이 수직이 된다).
//           판은 눕혀서. 둘 다 서포트가 필요 없다. 무광 검정.
// ============================================================================
PLUG_CLR = 0.3;                       // 캐비티 대비 편측 여유
PLUG_LEN = REACH_I + 2 - ARM_I - 0.4; // 22.6

// ── 슬릿판 (따로 뽑는 카드) ─────────────────────────────────────────────
SLIT_W    = 0.30;  // 슬릿 폭 (면내). ★ 아래 "왜 0.30 인가" 참조. 0 이면 막힌 카드
SLIT_L    = CH_Y + 1;   // 8  슬릿 길이 (두께 방향). 빔보다 1 길어 판이 y 로 놀아도 덮는다
PLATE_T   = 0.8;   // 판 두께
PLATE_HX  = 3.35;  // 판 반폭 (면내). 플러그 살 1.4 를 남긴다
PLATE_CLR = 0.15;  // 홈 대비 여유
PLATE_LY  = PLUG_Y - PLUG_CLR - 0.2;  // 9.5  판 길이 (두께 방향)

// ── 플러그 내부 z 자리 — 순서대로 쌓는다. 손으로 두 번 정하지 않는다 ──────
PLATE_Z1 = PLATE_T + PLATE_CLR;          // 0.95  판 홈 윗면
CHAM_X   = 6;                            //       판 뒤 방 (면내). 판보다 좁아야 빛이 안 샌다
CHAM_Y   = 7;                            //       방 (두께 방향)
DIFF_Z0  = 3.05;                         //       확산판 슬롯 아랫면 (유산지가 앉는 턱)
DIFF_T   = 0.7;                          //       유산지 슬롯 두께
DIFF_Z1  = DIFF_Z0 + DIFF_T;             // 3.75
LED_Z    = 12.6;                         //       LED 압입 바닥
EPS      = 0.05;                         // CSG 겹침 — 잘라낸 상자끼리 면이 딱 맞물리면
                                         //   매니폴드가 부피 0 인 껍데기를 남긴다

assert(SLIT_L >= CH_Y + 1, "슬릿이 짧다 — 판이 y 로 놀면 빔이 잘린다");
assert(2*PLATE_HX > CHAM_X, "판이 방보다 좁다 — 빛이 판 옆으로 샌다");
assert(CHAM_Y >= CH_Y, "방이 빔보다 좁다");
assert((PLUG_W - PLUG_CLR)/2 - (PLATE_HX + PLATE_CLR/2) >= 1.2,
       "판 홈 옆 플러그 살이 1.2 미만이다");
//  ★ 슬릿이 판보다 훨씬 좁으면 **터널**이 되어 부채꼴 가장자리가 깎인다.
//    가장자리 비네팅 = PLATE_T·tan(부채꼴/2) / SLIT_W. 5배면 20 % 다.
//    (플랫필드가 고정 패턴은 나눠 없애므로 20 % 까지는 허용한다.)
//    판 0.8 에서 하한은 **0.16** — 다듬을 때 그 아래로 깎지 말 것.
assert(SLIT_W == 0 || SLIT_W/PLATE_T > 5*tan(4.5/2),
       "슬릿이 판 두께에 비해 좁다 — 터널이 되어 부채꼴이 깎인다");
assert(DIFF_Z0 > PLATE_Z1 + 1.0, "판과 확산판 사이 방이 없다");

// 갈아 끼우는 슬릿판 — 눕혀서 인쇄한다. 바닥면이 슬릿을 정의하는 면이다.
module slit_plate() {
    difference() {
        translate([0, 0, PLATE_T/2])
            cube([2*PLATE_HX, PLATE_LY, PLATE_T], center = true);
        if (SLIT_W > 0)
            translate([0, 0, PLATE_T/2])
                cube([SLIT_W, SLIT_L, PLATE_T + 2*EPS], center = true);
    }
}

module slit_plug() {
    difference() {
        translate([0, 0, PLUG_LEN/2])
            cube([PLUG_W - PLUG_CLR, PLUG_Y - PLUG_CLR, PLUG_LEN], center = true);

        // 슬릿판 홈 — x 로 막혀 판의 좌우 위치를 정하고, y 로 뚫려 떨어뜨려 넣는다
        translate([0, 0, PLATE_Z1/2])
            cube([2*PLATE_HX + PLATE_CLR, PLUG_Y + 2, PLATE_Z1 + 2*EPS], center = true);

        // 판 뒤 방 — 유산지에서 온 확산광이 슬릿을 넓은 각으로 채운다
        translate([0, 0, (PLATE_Z1 + DIFF_Z0)/2])
            cube([CHAM_X, CHAM_Y, DIFF_Z0 - PLATE_Z1 + 2*EPS], center = true);

        // 유산지 확산판 슬롯 — 옆에서 끼운다. DIFF_Z0 턱에 앉는다.
        translate([0, 0, (DIFF_Z0 + DIFF_Z1)/2])
            cube([PLUG_W + 2, PLUG_Y + 2, DIFF_T], center = true);

        // 확산판과 LED 사이 공동
        translate([0, 0, (DIFF_Z1 + LED_Z)/2])
            cube([CHAM_X + 1, CHAM_Y, LED_Z - DIFF_Z1 + 2*EPS], center = true);

        // LED 압입 (바깥 끝에서 넣는다) + 다리 관통
        translate([0, 0, PLUG_LEN + 0.1]) rotate([180, 0, 0]) cylinder(h = 10.2, d = LED_D);
        translate([0, 0, PLUG_LEN + 0.1]) rotate([180, 0, 0]) cylinder(h = 12,   d = 2.8);
    }
}

// 판을 끼운 플러그 — 조립도와 raycheck 가 쓴다
module slit_assy() {
    slit_plug();
    translate([0, 0, PLATE_CLR/2]) slit_plate();
}
// ============================================================================
//  조립 설명 — **반쪽 B 가 부품을 싣는 쪽**이다.
//    분할면의 랩 조인트(SEAM)가 채널 둘레에서 B 쪽으로 1 mm 넘어와 있으므로
//    B 의 홈이 더 깊다 : 플러그 6 mm (A 는 4) · 칩 2.7 mm (A 는 0.7).
//    그래서 B 를 분할면이 위로 오게 눕혀 놓고 **떨어뜨려 얹은 뒤** A 를 덮는다.
//    밀어 넣는 것이 아니다 — 어느 쪽으로도 뚫려 있지 않다.
// ============================================================================
CHIP_ARR = 8.064;   // 어레이 길이. 데이터시트 Figure 10

// TSL1401CL 이 놓이는 자세 — 어레이 길이 방향이 **부채꼴 방향(면내)**
module chip() {
    on_arm(1, ARM_D + CHIP_H/2 + 0.15) {
        color("#14181C") cube([CHIP_L, CHIP_W, CHIP_H], center = true);
        // 수광창 : 프리즘을 바라보는 면에 있다
        color("#6FC8F0") translate([0, 0, -CHIP_H/2 - 0.06])
            cube([CHIP_ARR, 0.8, 0.12], center = true);
    }
}

module loaded_b() {
    color("Silver", 0.55) hub_half(1);
    color("Tomato", 0.85) on_arm(-1, ARM_I) slit_assy();
    chip();
    color("SkyBlue", 0.35) prism_seated();
}

// ============================================================================
//  얇은 살 검사 — 단면에서 **THIN*2 보다 얇은 살**만 남겨 보여 준다.
//    열림(줄였다 늘리기)은 얇은 것을 지운다. 원본에서 그걸 빼면 얇은 데만 남는다.
//    이 프로젝트에서 같은 실수가 세 번 났다 (전부 이 검사에 걸렸을 것들이다) :
//      · 검출 채널이 블록 바닥을 0.07 mm 뚫음
//      · 힌지 기둥 꼭대기가 핀 구멍과 같은 높이 (구멍이 아니라 홈)
//      · 홈턱 관통 M3 구멍 위 살 0.30 mm
//
//    ⚠ **이 검사는 Y=0 단면만 본다.** 두께 방향(y)의 살은 여기 절대 안 걸린다.
//      2026-09-04 에 창 윗면 살이 1.65 mm 로 얇아진 것이 정확히 그 사각이었다 —
//      그건 검사가 아니라 유도값 옆의 **assert** 가 지킨다. 새 y 방향 치수를
//      넣을 때는 이 검사를 믿지 말고 assert 를 하나 더 쓸 것.
//
//    ⚠ **볼록한 모서리는 원래 걸린다** (열림이 모서리를 둥글리기 때문). 개수가 아니라
//      **면적**으로 판단할 것. 2026-09-04 실측값이고 전부 의도한 것이다 :
//        · 62 mm² 편측  x  7 ~ 30.4, z 0~3  — 측정창 턱(프리즘 위 살). 두께가
//          HUB_TOP = 3 이라 문턱 3 과 같아 **통째로** 걸린다. 실런트 링(SEAL_REC)
//          자리에서는 2.6 mm 로 더 얇다 — 아래가 굳은 탄성체로 받쳐지므로 의도한 것.
//        · 6.05 / 3.52 / 3.19 mm²  x -64.5~-56.8 / -50.7~-47.5 / -40.7~-37.4
//                                   — 조명측 인쇄 조리개 세 자리의 어깨
//        · 1.88 mm²  x 72.5~75      — 검출측 조리개 어깨
//        · 2.64 / 2.62 mm²  x -93~-85 / -85~-81.5 — 플러그 캐비티·LED 슬롯의 쐐기
//        · 2.41 mm²  x 75~84.3      — 칩 포켓과 배선 슬롯 입이 만나는 쐐기
//        · 1.66 mm²  x 101.5~103    — 오른쪽 끝면 모서리
//        · 0.83 mm²  x 48.5~50      — **받침대** 홈턱 끝 모서리 (본체가 아니다)
//      총 155.7 mm² (옛 배치 164.9 에서 줄었다). **이 목록에 없는 것이 나오면 버그다.**
// ============================================================================
THIN = 1.5;   // 반경. 2*THIN = 3 mm 미만이 잡힌다

module thin_of() {
    difference() {
        children();
        offset(r = THIN) offset(r = -THIN) children();
    }
}

module thincheck() {
    // 본체 — 분할면 단면
    thin_of() projection(cut = true) rotate([-90, 0, 0]) body_full();
    // 받침대 — 홈턱을 지나는 단면
    thin_of() projection(cut = true) rotate([-90, 0, 0])
        translate([0, HUB_Y/2 + RAIL_T/2 + 0.3, 0]) base();
}

// ============================================================================
module preview() {
    color("Silver",  0.35) body_full();
    color("SkyBlue", 0.55) prism_seated();
    color("Gray",    0.60) base();
    color("Tan",     0.45) lid();
    color("Tomato",  0.70) on_arm(-1, ARM_I) slit_assy();
}

if      (PART == "hub_a")     hub_half(-1);
else if (PART == "hub_b")     hub_half(1);
else if (PART == "base")      base();
else if (PART == "lid")       lid();
else if (PART == "slit_plug") slit_plug();
else if (PART == "slit_plate") slit_plate();
// 검증용 : 분할면(Y=0) 단면. docs/head.html "도면 2" 와 대조한다.
//   openscad --backend=manifold -o section.dxf -D "PART=\"section\"" optical_bench.scad
else if (PART == "section")   projection(cut = true) rotate([-90, 0, 0]) body_full();
else if (PART == "load")      loaded_b();
// 검증용 : **닫힌 자세**에서 뚜껑이 본체·받침대를 파고드는지. 비어 있어야 한다.
//   openscad -o fit.stl -D "PART=\"fitcheck\"" optical_bench.scad
//   -> "Current top level object is empty" 가 나오면 간섭 없음.
//   ★ 보스와 창은 z=SEAT 에서 **선으로** 닿는다. 선접촉은 부피가 0 이라 안 걸린다.
else if (PART == "fitcheck")  intersection() { lid(); union() { base(); body_full(); } }
// 검증용 : 뚜껑을 **여는 동안** 본체와 부딪히는지. 10°~90° 를 겹쳐 본다. 비어야 정상.
//   힌지를 허브에 달면서 새로 생긴 검사다 — 슈라우드에는 없던 실패 모드다.
else if (PART == "swingcheck")
    intersection() {
        union() { for (t = [5:5:90]) lid(t); }
        union() { base(); body_full(); }
    }
// 검증용 : **앉은 실물 프리즘**이 본체를 파고드는지. 비어 있어야 한다.
//   포켓을 P_SEAT 만큼 올렸으므로 이게 통과해야 앉는 높이가 성립한다.
else if (PART == "prismcheck") intersection() { prism_seated(); body_full(); }
// 검증용 : 판을 끼운 플러그가 캐비티에 들어가는지. **비어 있어야 정상.**
else if (PART == "plugcheck")
    intersection() { on_arm(-1, ARM_I) slit_assy(); body_full(); }
// 검증용 : 슬릿판이 플러그 홈에 들어가는지. **비어 있어야 정상.**
else if (PART == "platecheck")
    intersection() { slit_plug(); translate([0, 0, PLATE_CLR/2]) slit_plate(); }
// 검증용 : 플러그 안에서 **LED → 유산지 → 날(슬릿) → 광창** 이 실제로 뚫려 있는지.
//   슬릿 자리를 지나는 가는 기둥과 플러그의 교집합 — **비어 있어야 정상**이다.
//   2026-09-04 에 여기가 0.925 mm 막혀 있었다. 렌더도 thincheck 도 통과하던 버그다.
else if (PART == "raycheck")
    intersection() {
        slit_assy();
        translate([0, 0, (0.2 + LED_Z - 0.2)/2])
            cube([0.15, CH_Y - 1, LED_Z - 0.4], center = true);   // ★ 어떤 쓸 만한 슬릿보다도 좁게
    }
else if (PART == "thincheck") thincheck();
else                          preview();
Parameter table extracted from the source (name, type, default, range or options):
PART: string, default "preview", options "preview", "load", "hub_a", "hub_b", "base", "lid", "slit_plug", "slit_plate", "section", "fitcheck", "swingcheck", "thincheck", "prismcheck", "plugcheck", "platecheck", "raycheck"
